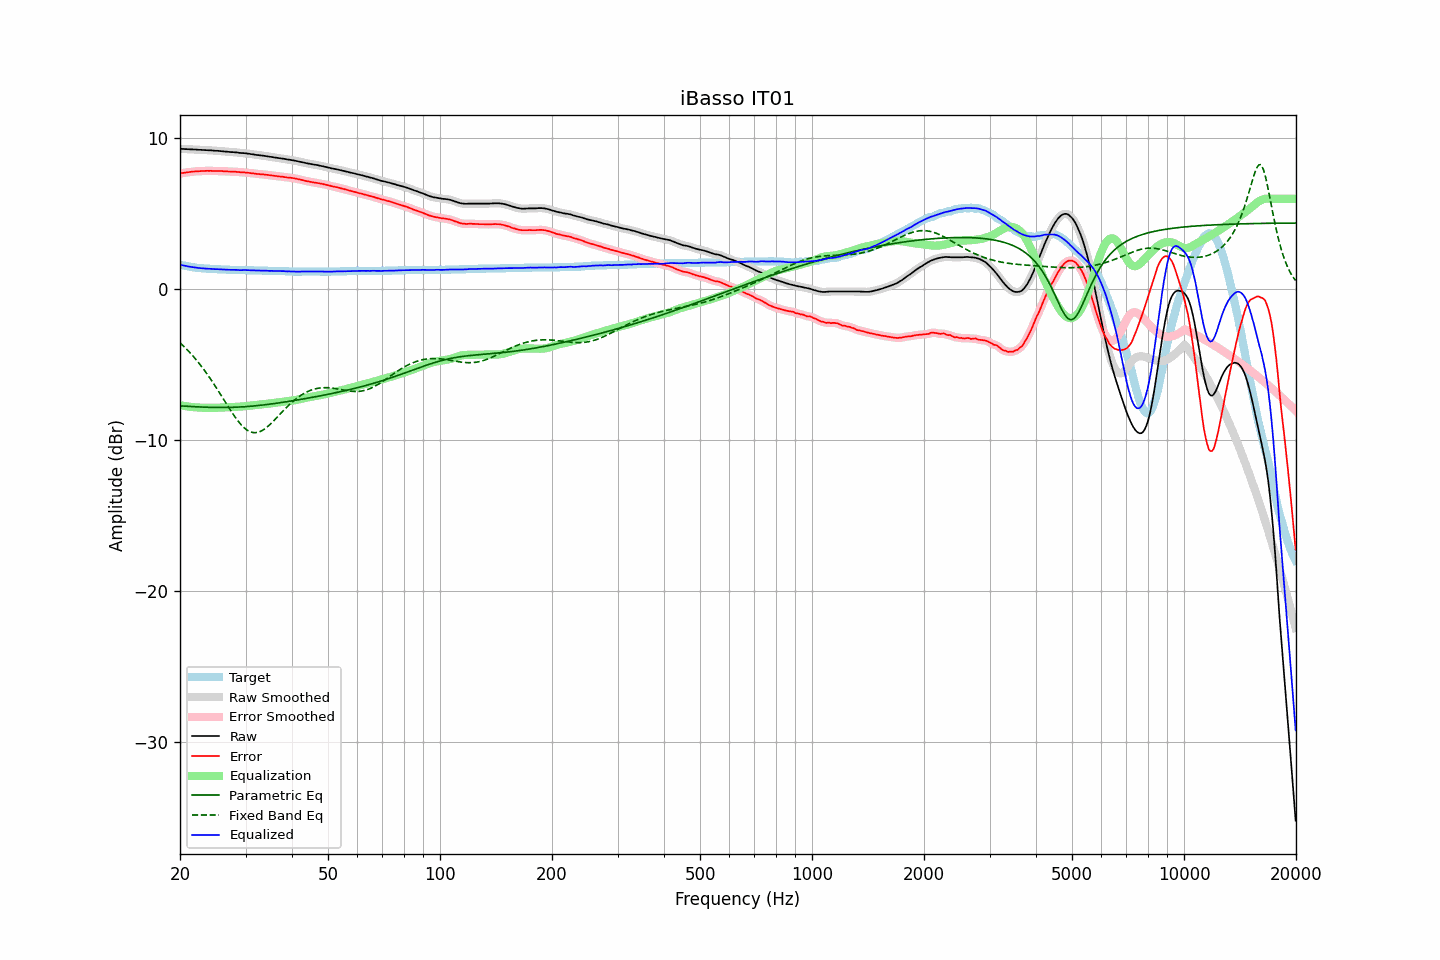

Source data for this figure (header and first rows):
frequency, raw, error, smoothed, error_smoothed, equalization, parametric_eq, fixed_band_eq, equalized_raw, equalized_smoothed, target
20.00, 9.32, 7.68, 9.32, 7.68, -7.68, -7.72, -3.54, 1.64, 1.64, 1.64
20.20, 9.31, 7.70, 9.31, 7.70, -7.70, -7.73, -3.64, 1.61, 1.61, 1.61
20.40, 9.31, 7.72, 9.30, 7.72, -7.72, -7.73, -3.74, 1.59, 1.59, 1.59
20.61, 9.30, 7.73, 9.30, 7.73, -7.73, -7.74, -3.85, 1.56, 1.56, 1.57
20.81, 9.30, 7.75, 9.29, 7.75, -7.75, -7.75, -3.95, 1.55, 1.54, 1.55
21.02, 9.29, 7.76, 9.29, 7.76, -7.77, -7.75, -4.06, 1.52, 1.52, 1.53
21.23, 9.29, 7.78, 9.28, 7.78, -7.78, -7.76, -4.17, 1.51, 1.50, 1.51
21.44, 9.28, 7.79, 9.28, 7.79, -7.79, -7.77, -4.29, 1.48, 1.49, 1.49
21.66, 9.28, 7.81, 9.27, 7.81, -7.80, -7.77, -4.41, 1.47, 1.47, 1.47
21.87, 9.27, 7.81, 9.27, 7.82, -7.81, -7.78, -4.53, 1.45, 1.46, 1.46
22.09, 9.27, 7.83, 9.26, 7.82, -7.82, -7.78, -4.66, 1.44, 1.44, 1.44
22.31, 9.26, 7.83, 9.26, 7.83, -7.83, -7.79, -4.79, 1.43, 1.43, 1.43
22.54, 9.25, 7.83, 9.25, 7.83, -7.84, -7.79, -4.92, 1.41, 1.41, 1.42
22.76, 9.25, 7.84, 9.24, 7.84, -7.84, -7.80, -5.06, 1.41, 1.40, 1.41
22.99, 9.24, 7.84, 9.24, 7.84, -7.85, -7.80, -5.20, 1.39, 1.39, 1.40
23.22, 9.24, 7.85, 9.23, 7.85, -7.85, -7.81, -5.34, 1.39, 1.39, 1.39
23.45, 9.23, 7.85, 9.23, 7.85, -7.85, -7.81, -5.48, 1.38, 1.38, 1.38
23.69, 9.23, 7.86, 9.22, 7.86, -7.85, -7.81, -5.63, 1.37, 1.37, 1.37
23.92, 9.22, 7.85, 9.22, 7.86, -7.85, -7.82, -5.79, 1.36, 1.37, 1.37
24.16, 9.22, 7.86, 9.21, 7.86, -7.85, -7.82, -5.94, 1.36, 1.36, 1.36
24.40, 9.21, 7.85, 9.20, 7.85, -7.85, -7.82, -6.10, 1.35, 1.35, 1.36
24.65, 9.20, 7.85, 9.20, 7.85, -7.85, -7.83, -6.26, 1.34, 1.35, 1.35
24.89, 9.19, 7.84, 9.19, 7.85, -7.85, -7.83, -6.42, 1.34, 1.34, 1.35
25.14, 9.19, 7.85, 9.18, 7.85, -7.85, -7.83, -6.59, 1.34, 1.34, 1.34
25.39, 9.18, 7.85, 9.18, 7.85, -7.84, -7.83, -6.76, 1.33, 1.33, 1.33
25.65, 9.17, 7.84, 9.17, 7.84, -7.84, -7.83, -6.93, 1.33, 1.33, 1.33
25.91, 9.16, 7.84, 9.16, 7.84, -7.83, -7.83, -7.10, 1.32, 1.32, 1.32
26.16, 9.15, 7.83, 9.15, 7.83, -7.83, -7.83, -7.27, 1.32, 1.32, 1.32
26.43, 9.14, 7.82, 9.14, 7.82, -7.83, -7.83, -7.44, 1.31, 1.31, 1.32
26.69, 9.13, 7.82, 9.13, 7.82, -7.82, -7.83, -7.61, 1.31, 1.31, 1.31
26.96, 9.12, 7.81, 9.12, 7.81, -7.81, -7.83, -7.78, 1.30, 1.30, 1.31
27.23, 9.11, 7.81, 9.11, 7.81, -7.81, -7.82, -7.95, 1.30, 1.30, 1.30
27.50, 9.10, 7.80, 9.10, 7.80, -7.80, -7.82, -8.11, 1.29, 1.30, 1.30
27.77, 9.10, 7.80, 9.09, 7.80, -7.80, -7.82, -8.27, 1.30, 1.29, 1.30
28.05, 9.09, 7.80, 9.09, 7.80, -7.79, -7.81, -8.42, 1.29, 1.29, 1.29
28.33, 9.08, 7.79, 9.08, 7.79, -7.79, -7.81, -8.57, 1.29, 1.29, 1.29
28.62, 9.07, 7.78, 9.06, 7.78, -7.78, -7.81, -8.71, 1.29, 1.28, 1.29
28.90, 9.05, 7.77, 9.05, 7.77, -7.77, -7.80, -8.85, 1.27, 1.28, 1.28
29.19, 9.04, 7.76, 9.04, 7.76, -7.77, -7.79, -8.97, 1.27, 1.27, 1.28
29.48, 9.04, 7.76, 9.03, 7.76, -7.76, -7.79, -9.08, 1.28, 1.27, 1.28
29.78, 9.03, 7.75, 9.03, 7.75, -7.75, -7.78, -9.18, 1.28, 1.28, 1.28
30.08, 9.02, 7.74, 9.01, 7.74, -7.74, -7.77, -9.27, 1.28, 1.28, 1.28
30.38, 9.00, 7.73, 9.00, 7.73, -7.73, -7.77, -9.34, 1.27, 1.27, 1.27
30.68, 8.99, 7.72, 8.98, 7.72, -7.72, -7.76, -9.40, 1.27, 1.27, 1.27
30.99, 8.97, 7.70, 8.97, 7.70, -7.70, -7.75, -9.45, 1.26, 1.27, 1.27
31.30, 8.96, 7.69, 8.95, 7.69, -7.69, -7.74, -9.48, 1.27, 1.26, 1.27
31.61, 8.94, 7.68, 8.94, 7.67, -7.68, -7.73, -9.50, 1.26, 1.26, 1.26
31.93, 8.92, 7.66, 8.92, 7.66, -7.67, -7.72, -9.50, 1.25, 1.25, 1.26
32.24, 8.91, 7.65, 8.91, 7.65, -7.65, -7.71, -9.48, 1.25, 1.25, 1.26
32.57, 8.90, 7.65, 8.89, 7.64, -7.64, -7.70, -9.46, 1.25, 1.25, 1.25
32.89, 8.88, 7.63, 8.88, 7.63, -7.63, -7.69, -9.42, 1.24, 1.25, 1.25
33.22, 8.87, 7.62, 8.87, 7.62, -7.62, -7.67, -9.36, 1.24, 1.24, 1.25
33.55, 8.86, 7.62, 8.85, 7.61, -7.61, -7.66, -9.30, 1.24, 1.24, 1.24
33.89, 8.84, 7.60, 8.84, 7.60, -7.60, -7.65, -9.23, 1.23, 1.24, 1.24
34.23, 8.83, 7.59, 8.82, 7.59, -7.59, -7.63, -9.14, 1.24, 1.23, 1.24
34.57, 8.81, 7.58, 8.81, 7.58, -7.58, -7.62, -9.05, 1.23, 1.23, 1.23
34.92, 8.79, 7.56, 8.79, 7.56, -7.56, -7.61, -8.96, 1.22, 1.23, 1.23
35.27, 8.78, 7.55, 8.77, 7.55, -7.55, -7.59, -8.85, 1.23, 1.22, 1.23
35.62, 8.76, 7.54, 8.76, 7.54, -7.54, -7.58, -8.75, 1.22, 1.22, 1.22
35.97, 8.74, 7.52, 8.74, 7.52, -7.52, -7.56, -8.64, 1.21, 1.22, 1.22
... 635 more rows
